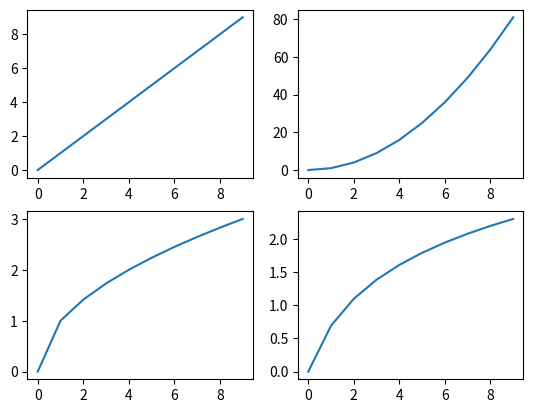

Recreate this plot in Python.
import numpy as np
import matplotlib.pyplot as plt
from matplotlib.animation import FuncAnimation

x = np.arange(0, 10)

fig, axs = plt.subplots(2, 2)

axs[0, 0].plot(x, x)
axs[0, 1].plot(x, x**2)
axs[1, 0].plot(x, np.sqrt(x))
axs[1, 1].plot(x, np.log(x + 1))

plt.show()
